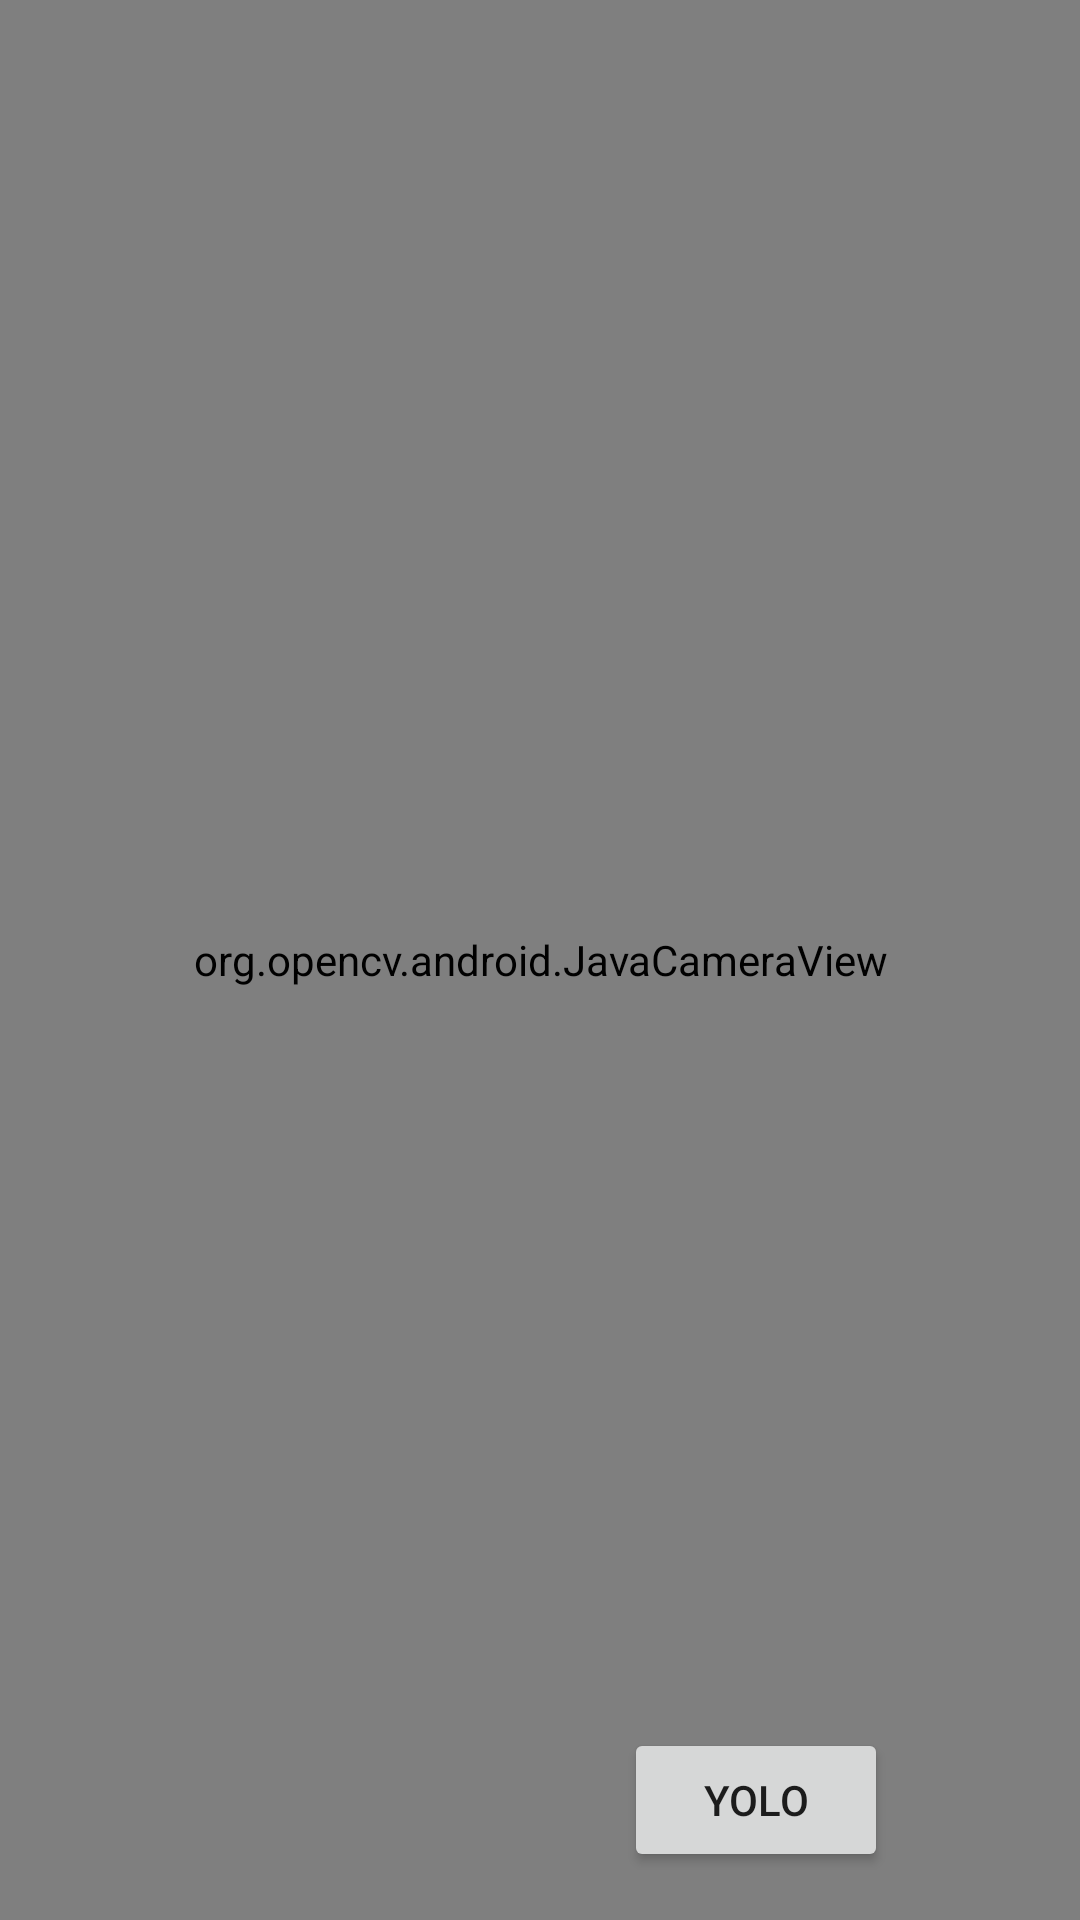

Here is an Android app screen rendered from its layout file. Give the layout XML and the strings, colors and styles it references.
<!-- AndroidManifest.xml: application theme Theme.OrangeDetection -->
<!-- res/layout/activity_main.xml -->
<?xml version="1.0" encoding="utf-8"?>
<androidx.constraintlayout.widget.ConstraintLayout xmlns:android="http://schemas.android.com/apk/res/android"
    xmlns:app="http://schemas.android.com/apk/res-auto"
    xmlns:tools="http://schemas.android.com/tools"
    android:layout_width="match_parent"
    android:layout_height="match_parent"
    tools:context=".MainActivity">

    <org.opencv.android.JavaCameraView
        android:layout_width="match_parent"
        android:layout_height="match_parent"
        android:visibility="visible"
        android:id="@+id/CameraView"
        />

    <Button
        android:id="@+id/button3"
        android:layout_width="wrap_content"
        android:layout_height="wrap_content"
        android:layout_marginEnd="64dp"
        android:layout_marginRight="64dp"
        android:layout_marginBottom="16dp"
        android:onClick="YOLO"
        android:text="YOLO"
        app:layout_constraintBottom_toBottomOf="parent"
        app:layout_constraintEnd_toEndOf="parent" />

</androidx.constraintlayout.widget.ConstraintLayout>
<!-- resources referenced by this layout -->
<resources>
  <style name="Theme.OrangeDetection" parent="Theme.MaterialComponents.DayNight.DarkActionBar">
          
          <item name="colorPrimary">@color/purple_500</item>
          <item name="colorPrimaryVariant">@color/purple_700</item>
          <item name="colorOnPrimary">@color/white</item>
          
          <item name="colorSecondary">@color/teal_200</item>
          <item name="colorSecondaryVariant">@color/teal_700</item>
          <item name="colorOnSecondary">@color/black</item>
          
          <item name="android:statusBarColor" tools:targetApi="l">?attr/colorPrimaryVariant</item>
          
      </style>
  <!-- not gathered from this repository: default colours our renderer supplied (Android Studio template values) -->
  <color name="purple_500">#FF6200EE</color>
  <color name="purple_700">#FF3700B3</color>
  <color name="teal_200">#FF03DAC5</color>
  <color name="teal_700">#FF018786</color>
  <color name="black">#FF000000</color>
  <color name="white">#FFFFFFFF</color>
</resources>
